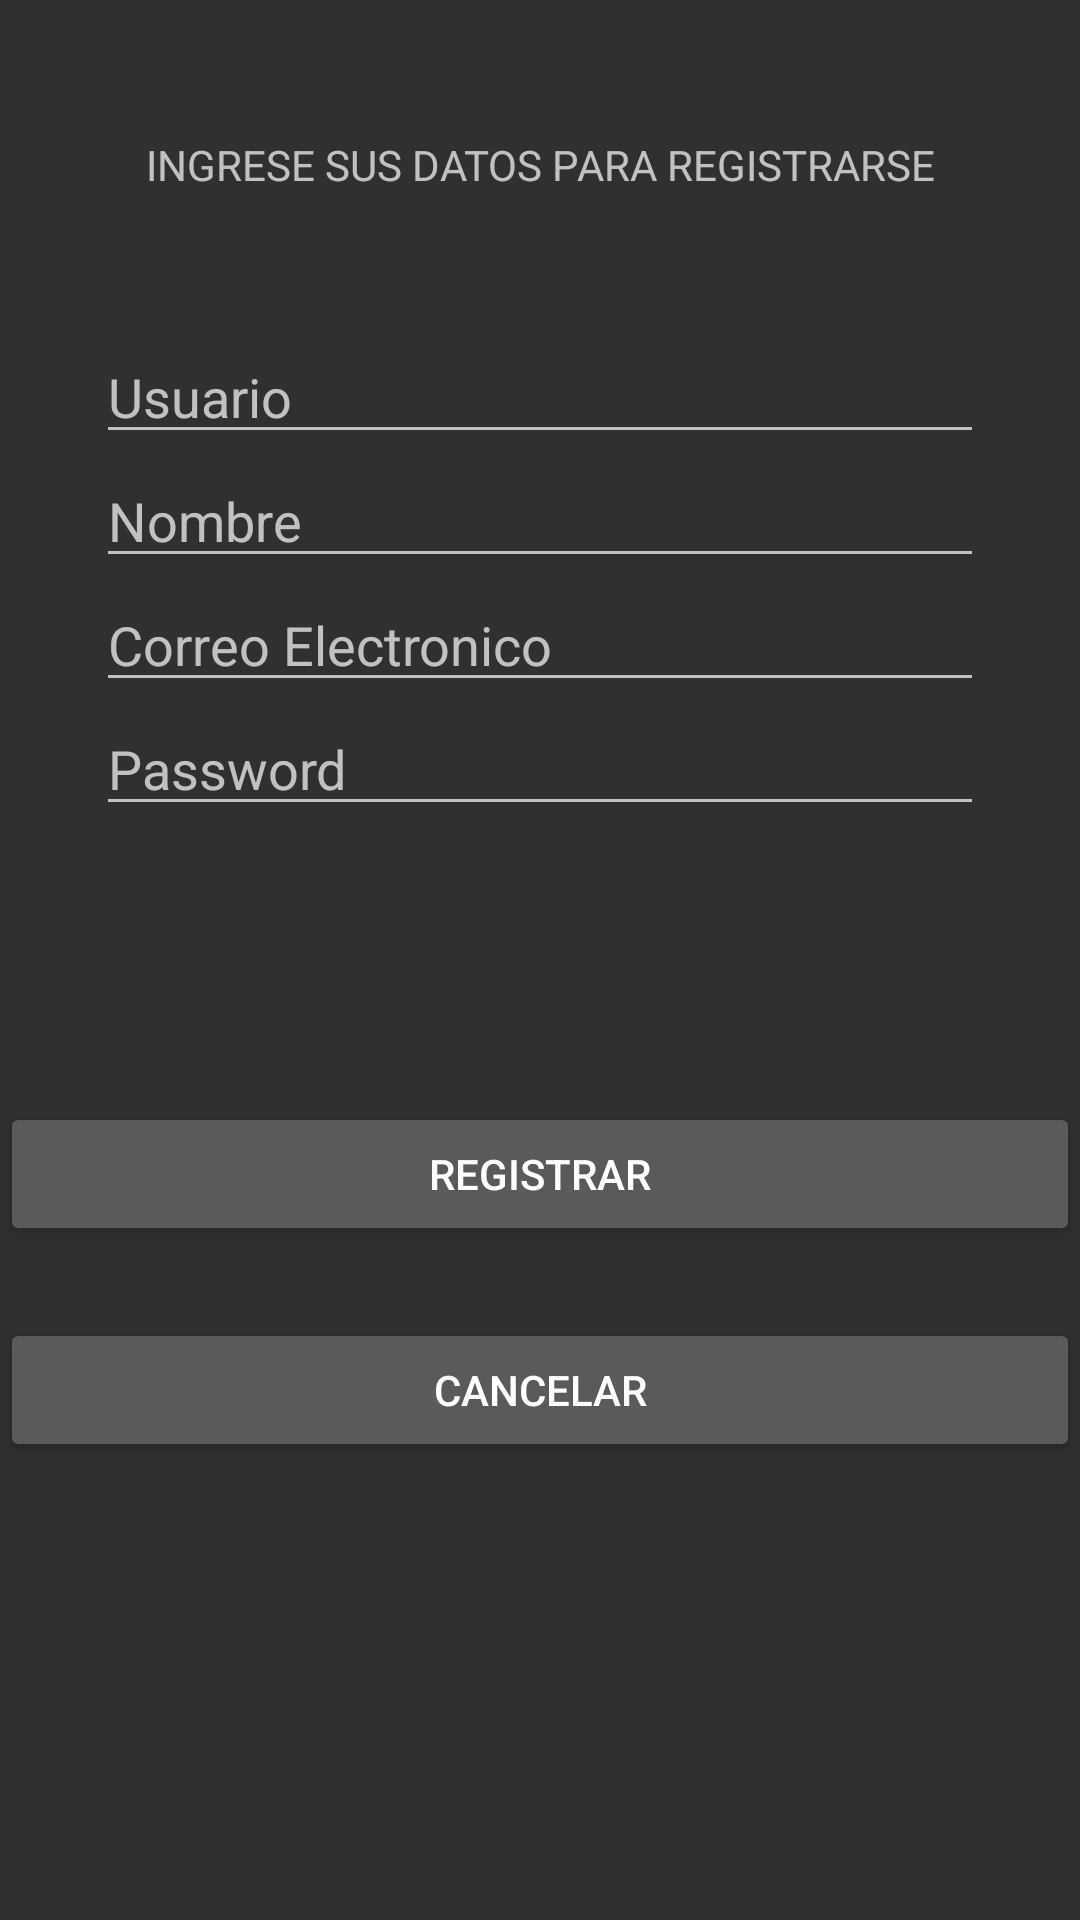

This screen was rendered from an Android layout file. Write that file and the resources it references.
<!-- AndroidManifest.xml: application theme Theme.AppCompat.NoActionBar -->
<!-- res/layout/activity_registrarse.xml -->
<?xml version="1.0" encoding="utf-8"?>
<androidx.constraintlayout.widget.ConstraintLayout xmlns:android="http://schemas.android.com/apk/res/android"
    xmlns:app="http://schemas.android.com/apk/res-auto"
    xmlns:tools="http://schemas.android.com/tools"
    android:layout_width="match_parent"
    android:layout_height="match_parent"
    tools:context=".Registrarse">

    <Button
        android:id="@+id/btnRegCancel"
        android:layout_width="match_parent"
        android:layout_height="wrap_content"
        android:layout_marginTop="164dp"
        android:text="Cancelar"
        app:layout_constraintEnd_toEndOf="parent"
        app:layout_constraintHorizontal_bias="0.0"
        app:layout_constraintStart_toStartOf="parent"
        app:layout_constraintTop_toBottomOf="@+id/RegPassword" />

    <EditText
        android:id="@+id/RegNombre"
        android:layout_width="match_parent"
        android:layout_height="wrap_content"
        android:layout_marginStart="32dp"
        android:layout_marginLeft="32dp"
        android:layout_marginEnd="32dp"
        android:layout_marginRight="32dp"
        android:ems="10"
        android:hint="@string/nuevo_nombre"
        android:importantForAutofill="no"
        android:inputType="textPersonName"
        app:layout_constraintEnd_toEndOf="parent"
        app:layout_constraintHorizontal_bias="1.0"
        app:layout_constraintStart_toStartOf="parent"
        app:layout_constraintTop_toBottomOf="@+id/Reguser" />

    <EditText
        android:id="@+id/RegCorreo"
        android:layout_width="match_parent"
        android:layout_height="wrap_content"
        android:layout_marginStart="32dp"
        android:layout_marginLeft="32dp"
        android:layout_marginEnd="32dp"
        android:layout_marginRight="32dp"
        android:autofillHints=""
        android:ems="10"
        android:hint="@string/correo_electronico"
        android:inputType="textEmailAddress"
        app:layout_constraintEnd_toEndOf="parent"
        app:layout_constraintHorizontal_bias="1.0"
        app:layout_constraintStart_toStartOf="parent"
        app:layout_constraintTop_toBottomOf="@+id/RegNombre" />

    <TextView
        android:id="@+id/textView"
        android:layout_width="match_parent"
        android:layout_height="30dp"
        android:layout_marginTop="40dp"
        android:gravity="center"
        android:text="@string/ingrese_sus_datos"
        app:layout_constraintEnd_toEndOf="parent"
        app:layout_constraintHorizontal_bias="1.0"
        app:layout_constraintStart_toStartOf="parent"
        app:layout_constraintTop_toTopOf="parent" />

    <EditText
        android:id="@+id/Reguser"
        android:layout_width="match_parent"
        android:layout_height="wrap_content"
        android:layout_marginStart="32dp"
        android:layout_marginLeft="32dp"
        android:layout_marginTop="40dp"
        android:layout_marginEnd="32dp"
        android:layout_marginRight="32dp"
        android:ems="10"
        android:hint="@string/nuevo_usuario"
        android:importantForAutofill="no"
        android:inputType="textPersonName"
        app:layout_constraintEnd_toEndOf="parent"
        app:layout_constraintHorizontal_bias="0.0"
        app:layout_constraintStart_toStartOf="parent"
        app:layout_constraintTop_toBottomOf="@+id/textView" />

    <EditText
        android:id="@+id/RegPassword"
        android:layout_width="match_parent"
        android:layout_height="wrap_content"
        android:layout_marginStart="32dp"
        android:layout_marginLeft="32dp"
        android:layout_marginEnd="32dp"
        android:layout_marginRight="32dp"
        android:autofillHints=""
        android:ems="10"
        android:hint="@string/Password"
        android:inputType="textPassword"
        app:layout_constraintEnd_toEndOf="parent"
        app:layout_constraintHorizontal_bias="0.0"
        app:layout_constraintStart_toStartOf="parent"
        app:layout_constraintTop_toBottomOf="@+id/RegCorreo" />

    <Button
        android:id="@+id/btnReg"
        android:layout_width="match_parent"
        android:layout_height="wrap_content"
        android:layout_marginTop="92dp"
        android:text="Registrar"
        app:layout_constraintEnd_toEndOf="parent"
        app:layout_constraintHorizontal_bias="0.0"
        app:layout_constraintStart_toStartOf="parent"
        app:layout_constraintTop_toBottomOf="@+id/RegPassword" />
</androidx.constraintlayout.widget.ConstraintLayout>
<!-- resources referenced by this layout -->
<resources>
  <string name="Password">Password</string>
  <string name="correo_electronico">Correo Electronico</string>
  <string name="ingrese_sus_datos">INGRESE SUS DATOS PARA REGISTRARSE</string>
  <string name="nuevo_nombre">Nombre</string>
  <string name="nuevo_usuario">Usuario</string>
</resources>
